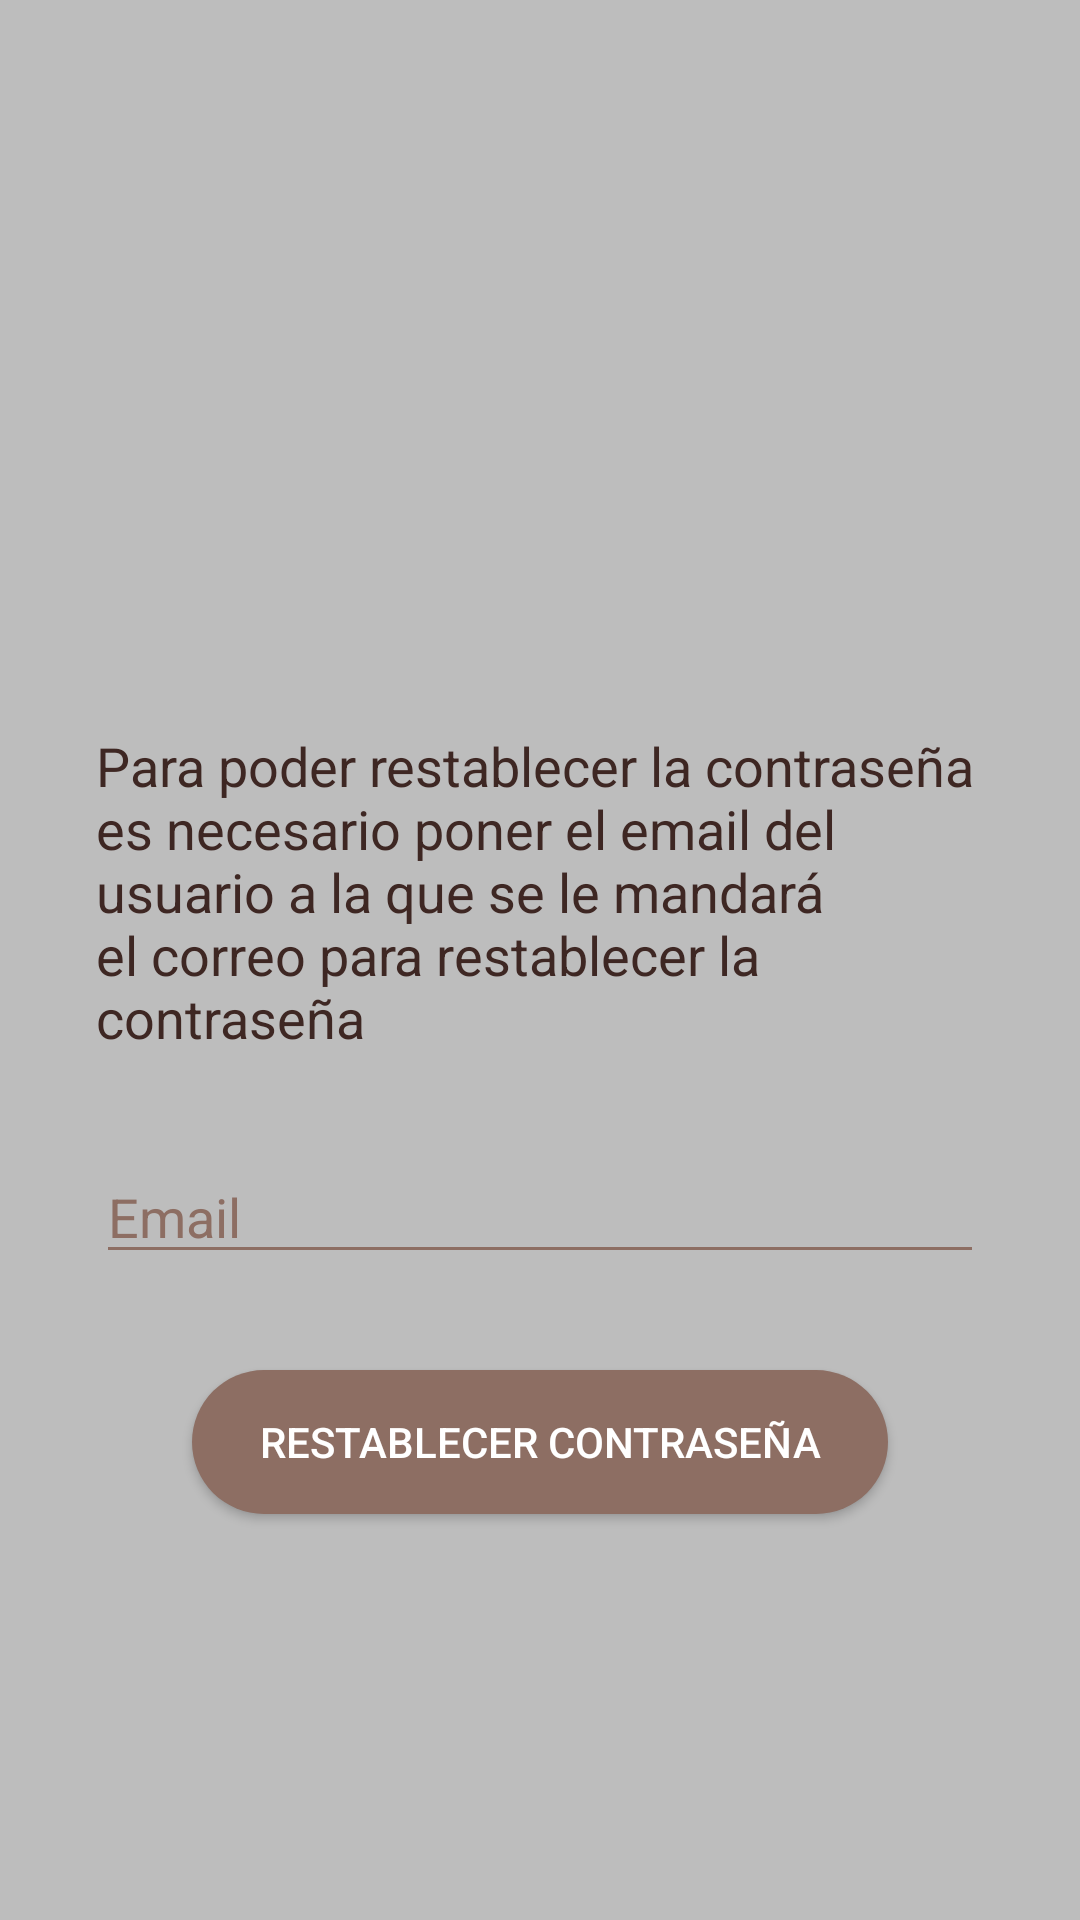

Android layout source for this screen:
<!-- AndroidManifest.xml: application theme Theme.AppCompat.NoActionBar -->
<!-- res/layout/activity_reset_password.xml -->
<?xml version="1.0" encoding="utf-8"?>
<androidx.constraintlayout.widget.ConstraintLayout xmlns:android="http://schemas.android.com/apk/res/android"
    xmlns:app="http://schemas.android.com/apk/res-auto"
    xmlns:tools="http://schemas.android.com/tools"
    android:layout_width="match_parent"
    android:layout_height="match_parent"
    android:background="@color/colorPrimary"
    tools:context=".ResetPasswordActivity">

    <ImageView
        android:id="@+id/logo3"
        android:layout_width="347dp"
        android:layout_height="175dp"
        android:layout_marginStart="32dp"
        android:layout_marginTop="44dp"
        android:layout_marginEnd="8dp"
        android:contentDescription="@string/Logo"
        app:layout_constraintEnd_toEndOf="parent"
        app:layout_constraintHorizontal_bias="0.49"
        app:layout_constraintStart_toStartOf="parent"
        app:layout_constraintTop_toTopOf="parent"
        app:srcCompat="@drawable/wdl" />

    <TextView
        android:id="@+id/Mensaje_Resett_Password"
        android:layout_width="match_parent"
        android:layout_height="wrap_content"
        android:layout_marginStart="32dp"
        android:layout_marginTop="24dp"
        android:layout_marginEnd="32dp"
        android:text="@string/Mensaje_Resett_Password"
        android:textColor="@color/colorMessage"
        android:textSize="18sp"
        app:layout_constraintEnd_toEndOf="parent"
        app:layout_constraintStart_toStartOf="parent"
        app:layout_constraintTop_toBottomOf="@+id/logo3" />

    <EditText
        android:id="@+id/Email_ResetActivity"
        android:layout_width="match_parent"
        android:layout_height="wrap_content"
        android:layout_marginStart="32dp"
        android:layout_marginTop="32dp"
        android:layout_marginEnd="32dp"
        android:autofillHints=""
        android:backgroundTint="@color/colorPrimaryDark"
        android:ems="10"
        android:hint="@string/Email_Password_Resett"
        android:inputType="textEmailAddress"
        android:textColor="@color/colorPrimaryDark"
        android:textColorHint="@color/colorPrimaryDark"
        app:layout_constraintEnd_toEndOf="parent"
        app:layout_constraintStart_toStartOf="parent"
        app:layout_constraintTop_toBottomOf="@+id/Mensaje_Resett_Password" />

    <Button
        android:id="@+id/Password_Resett_Button"
        android:layout_width="match_parent"
        android:layout_height="wrap_content"
        android:layout_marginStart="64dp"
        android:layout_marginTop="32dp"
        android:layout_marginEnd="64dp"
        android:background="@drawable/buttonrounded"
        android:text="@string/Password_Resett_Button"
        app:layout_constraintEnd_toEndOf="parent"
        app:layout_constraintStart_toStartOf="parent"
        app:layout_constraintTop_toBottomOf="@+id/Email_ResetActivity" />

</androidx.constraintlayout.widget.ConstraintLayout>
<!-- resources referenced by this layout -->
<resources>
  <color name="colorMessage">#3E2723</color>
  <color name="colorPrimary">#BDBDBD</color>
  <color name="colorPrimaryDark">#8D6E63</color>
  <!-- drawable buttonrounded (drawable) -->
  <?xml version="1.0" encoding="utf-8"?>
  <shape xmlns:android="http://schemas.android.com/apk/res/android">
      <corners android:radius="54dp"/>
      <solid android:color="@color/colorPrimaryDark"/>
  
  
  </shape>
  <string name="Email_Password_Resett">Email</string>
  <string name="Logo">Logo</string>
  <string name="Mensaje_Resett_Password">Para poder restablecer la contraseña es necesario poner el email del usuario a la que se le mandará el correo para restablecer la contraseña</string>
  <string name="Password_Resett_Button">Restablecer Contraseña</string>
</resources>
